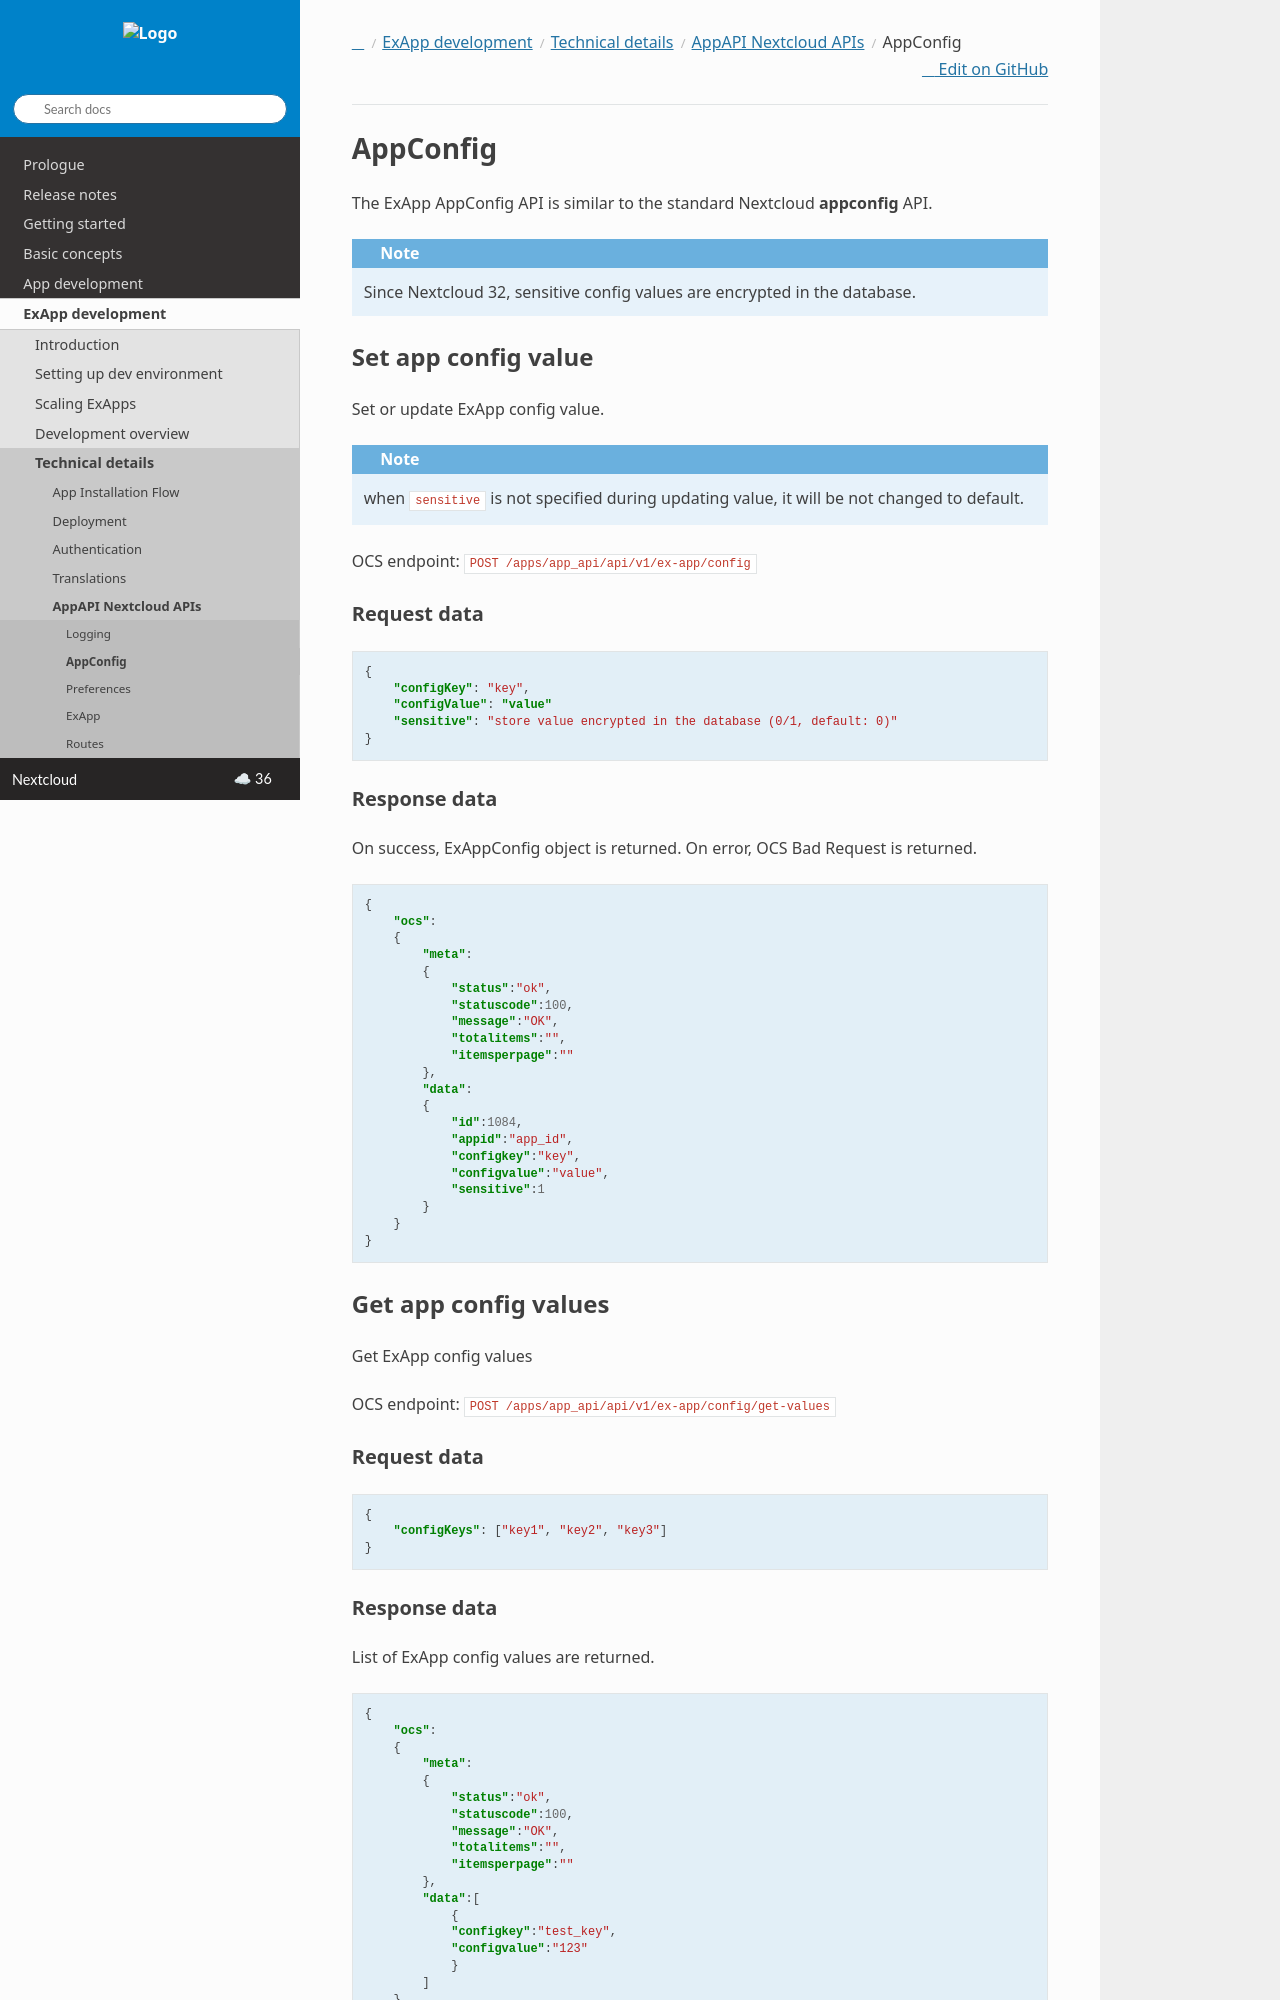

repository: nextcloud/documentation · page: server/latest/developer_manual/exapp_development/tech_details/api/appconfig.html · generator: sphinx

=========
AppConfig
=========

The ExApp AppConfig API is similar to the standard Nextcloud **appconfig** API.

.. note::
    Since Nextcloud 32, sensitive config values are encrypted in the database.


Set app config value
^^^^^^^^^^^^^^^^^^^^

Set or update ExApp config value.

.. note:: when ``sensitive`` is not specified during updating value, it will be not changed to default.

OCS endpoint: ``POST /apps/app_api/api/v1/ex-app/config``

Request data
************

.. code-block:: json

    {
        "configKey": "key",
        "configValue": "value"
        "sensitive": "store value encrypted in the database (0/1, default: 0)"
    }


Response data
*************

On success, ExAppConfig object is returned.
On error, OCS Bad Request is returned.

.. code-block:: json

    {
        "ocs":
        {
            "meta":
            {
                "status":"ok",
                "statuscode":100,
                "message":"OK",
                "totalitems":"",
                "itemsperpage":""
            },
            "data":
            {
                "id":1084,
                "appid":"app_id",
                "configkey":"key",
                "configvalue":"value",
                "sensitive":1
            }
        }
    }

Get app config values
^^^^^^^^^^^^^^^^^^^^^

Get ExApp config values

OCS endpoint: ``POST /apps/app_api/api/v1/ex-app/config/get-values``

Request data
************

.. code-block:: json

    {
        "configKeys": ["key1", "key2", "key3"]
    }
